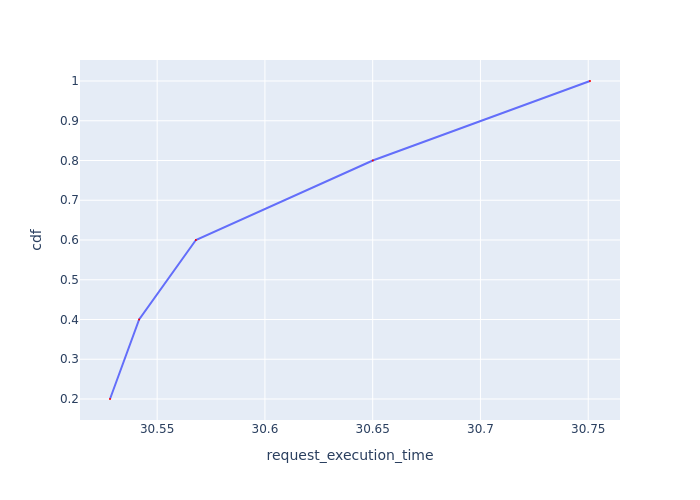

Values plotted in this chart, from the file beside it:
Request Id, request_execution_time, cdf
0_4, 30.53, 0.2
0_3, 30.54, 0.4
0_2, 30.57, 0.6
0_1, 30.65, 0.8
0_0, 30.75, 1.0
